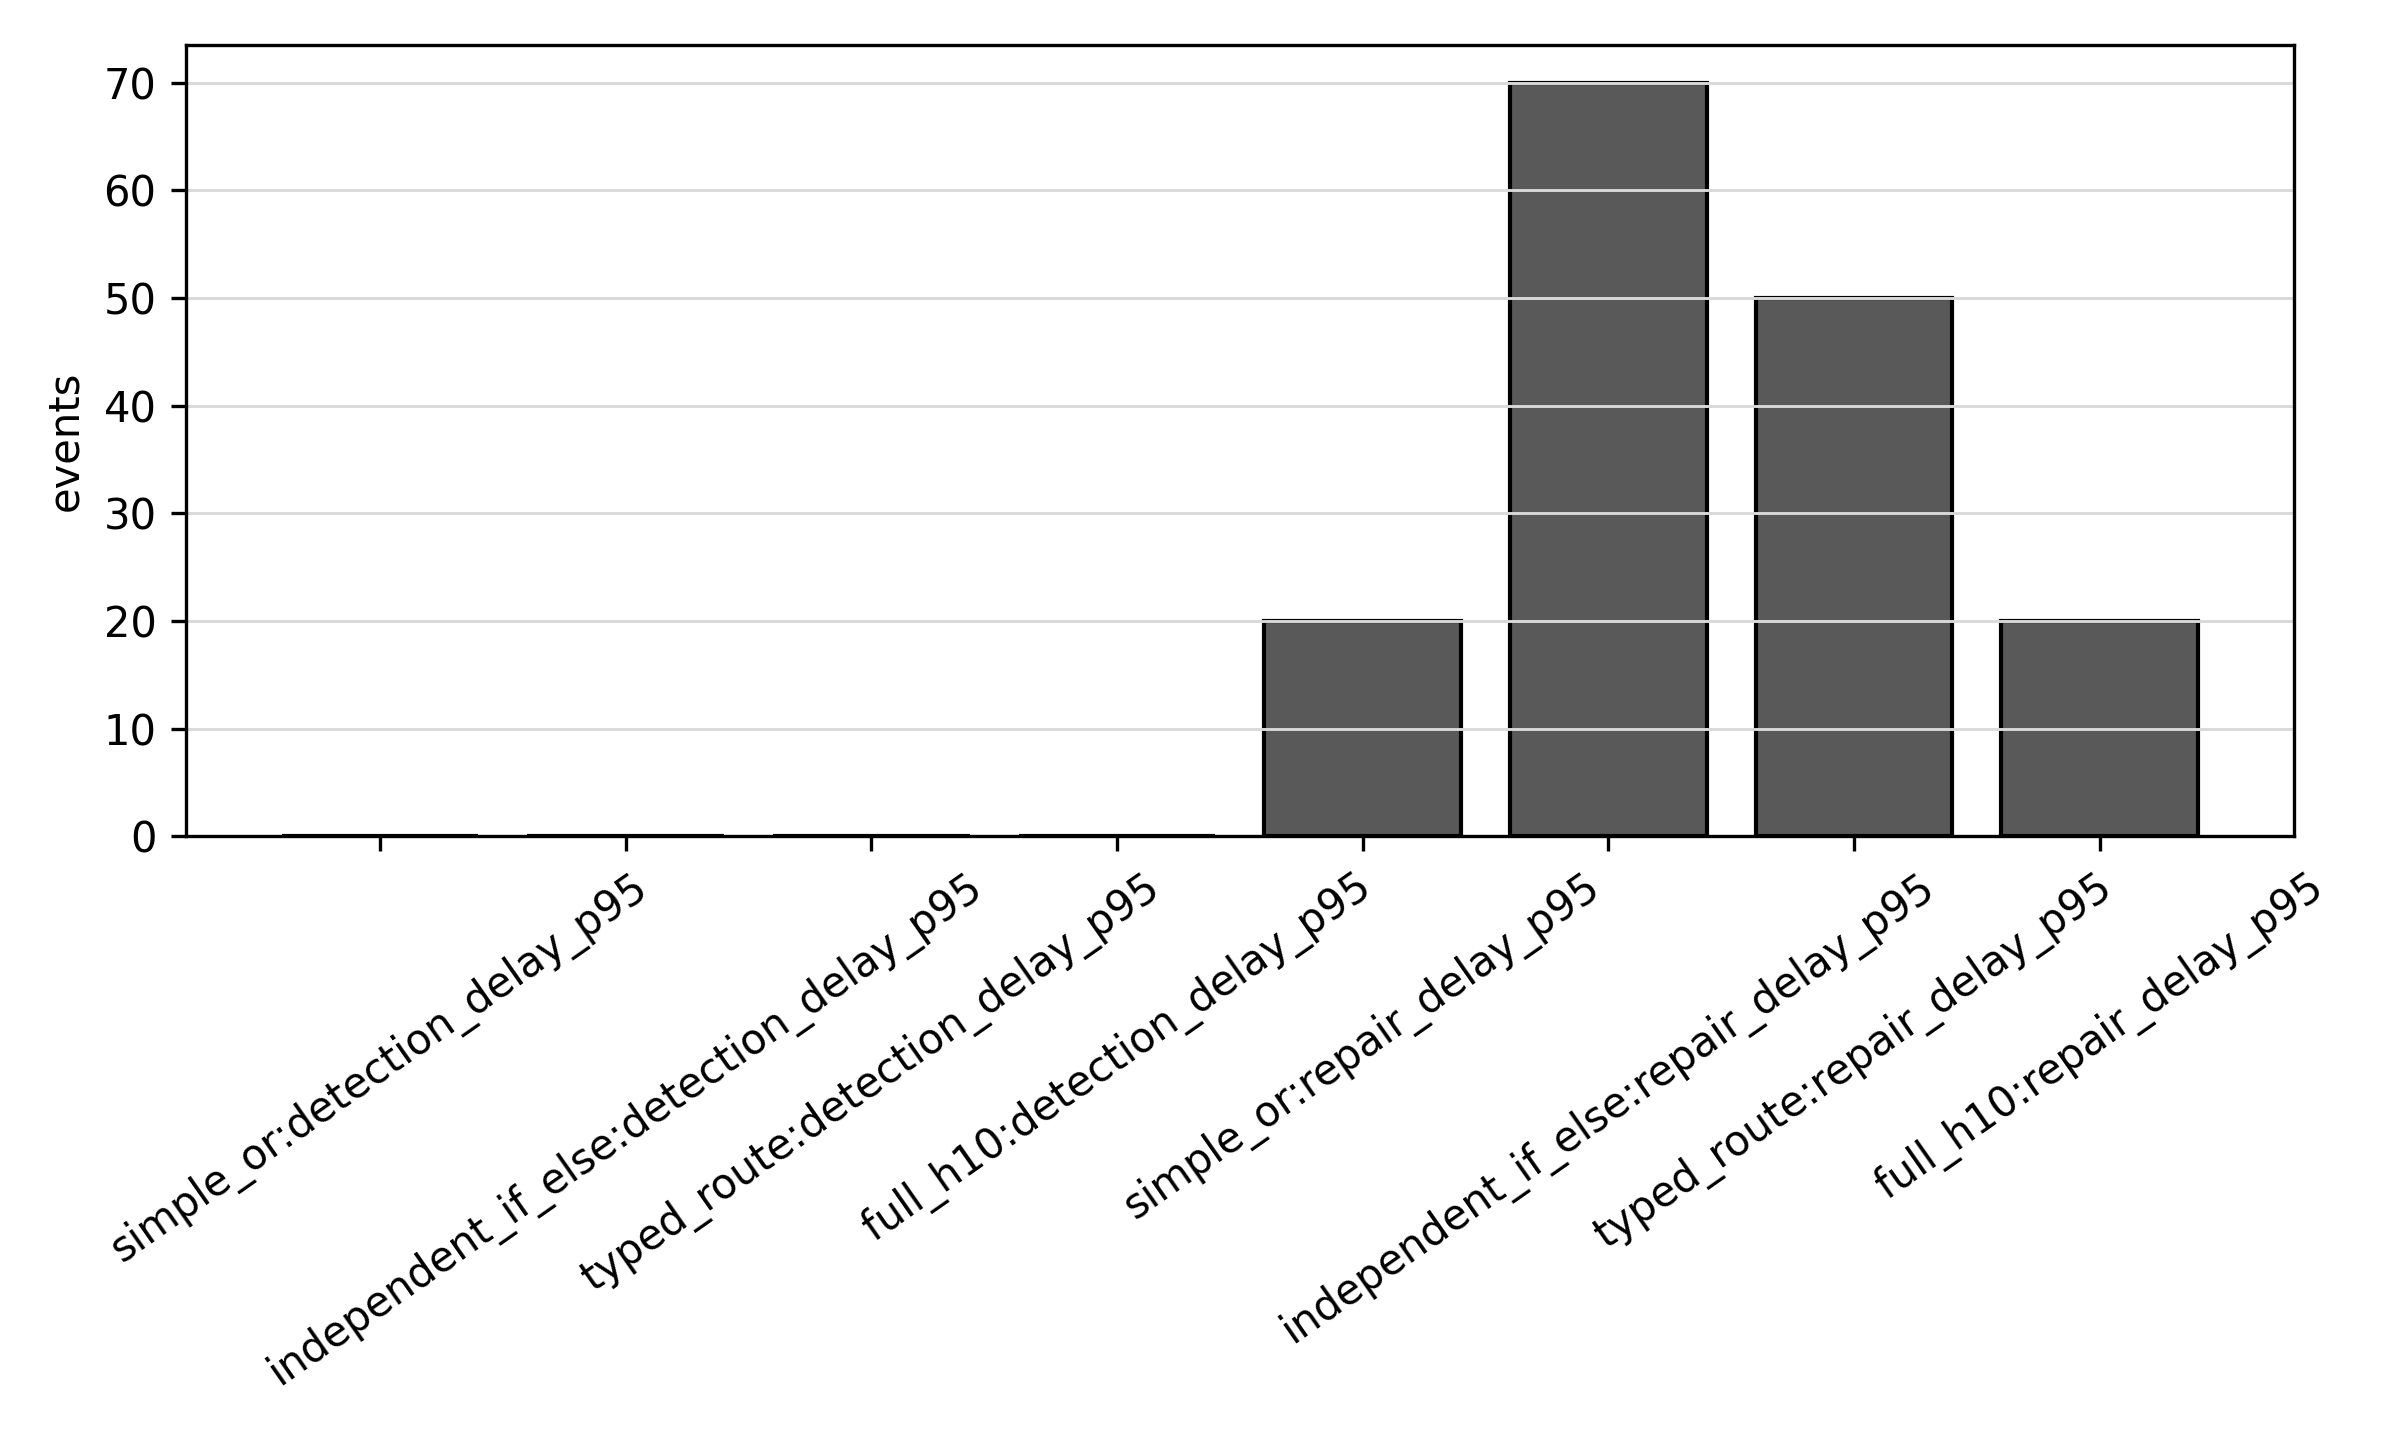

Source data for this figure (header and first rows):
method_delay, events
simple_or:detection_delay_p95, 0.0
independent_if_else:detection_delay_p95, 0.0
typed_route:detection_delay_p95, 0.0
full_h10:detection_delay_p95, 0.0
simple_or:repair_delay_p95, 20.0
independent_if_else:repair_delay_p95, 70.0
typed_route:repair_delay_p95, 50.0
full_h10:repair_delay_p95, 20.0
